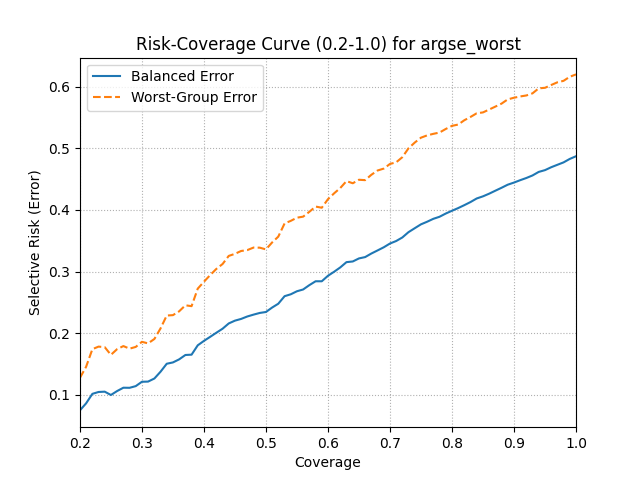

The data file committed next to this chart (first rows):
coverage, balanced_error, worst_error
0.1998, 0.07451, 0.1273
0.2098, 0.08588, 0.1452
0.22, 0.1014, 0.1739
0.2299, 0.1044, 0.1781
0.2399, 0.1049, 0.1772
0.2498, 0.09953, 0.1647
0.2598, 0.1059, 0.1739
0.27, 0.1113, 0.1789
0.2799, 0.1112, 0.1748
0.2899, 0.1139, 0.1776
0.2998, 0.121, 0.1858
0.3098, 0.1213, 0.1833
0.32, 0.1263, 0.1905
0.3299, 0.1374, 0.2077
0.3399, 0.1503, 0.2286
0.3499, 0.1524, 0.2292
0.3598, 0.1573, 0.2353
0.37, 0.1645, 0.2452
0.38, 0.165, 0.2438
0.3899, 0.1802, 0.2722
0.3999, 0.1874, 0.2833
0.4098, 0.1939, 0.2941
0.4198, 0.2005, 0.3041
0.43, 0.2071, 0.3122
0.4399, 0.2157, 0.3254
0.4499, 0.2202, 0.3287
0.4598, 0.223, 0.3333
0.4698, 0.227, 0.3348
0.48, 0.23, 0.3389
0.4899, 0.2327, 0.3387
0.4999, 0.2343, 0.3359
0.5098, 0.2415, 0.3472
0.5198, 0.2477, 0.3566
0.53, 0.26, 0.3781
0.5399, 0.263, 0.3823
0.5499, 0.268, 0.3874
0.5599, 0.2708, 0.3891
0.5698, 0.2778, 0.3969
0.58, 0.2842, 0.4055
0.59, 0.2842, 0.4036
0.5999, 0.293, 0.4174
0.6099, 0.2996, 0.427
0.6198, 0.3067, 0.4356
0.6298, 0.3152, 0.4468
0.64, 0.3163, 0.4433
0.6499, 0.3213, 0.449
0.6599, 0.3234, 0.4484
0.6698, 0.3292, 0.457
0.6798, 0.3342, 0.4639
0.69, 0.3394, 0.4671
0.6999, 0.3455, 0.4747
0.7099, 0.3495, 0.4773
0.7198, 0.3552, 0.4856
0.7298, 0.3639, 0.5
0.74, 0.3704, 0.5094
0.7499, 0.3766, 0.5173
0.7599, 0.3808, 0.521
0.7699, 0.3856, 0.5235
0.7798, 0.3889, 0.5256
0.79, 0.3942, 0.5315
... 21 more rows
